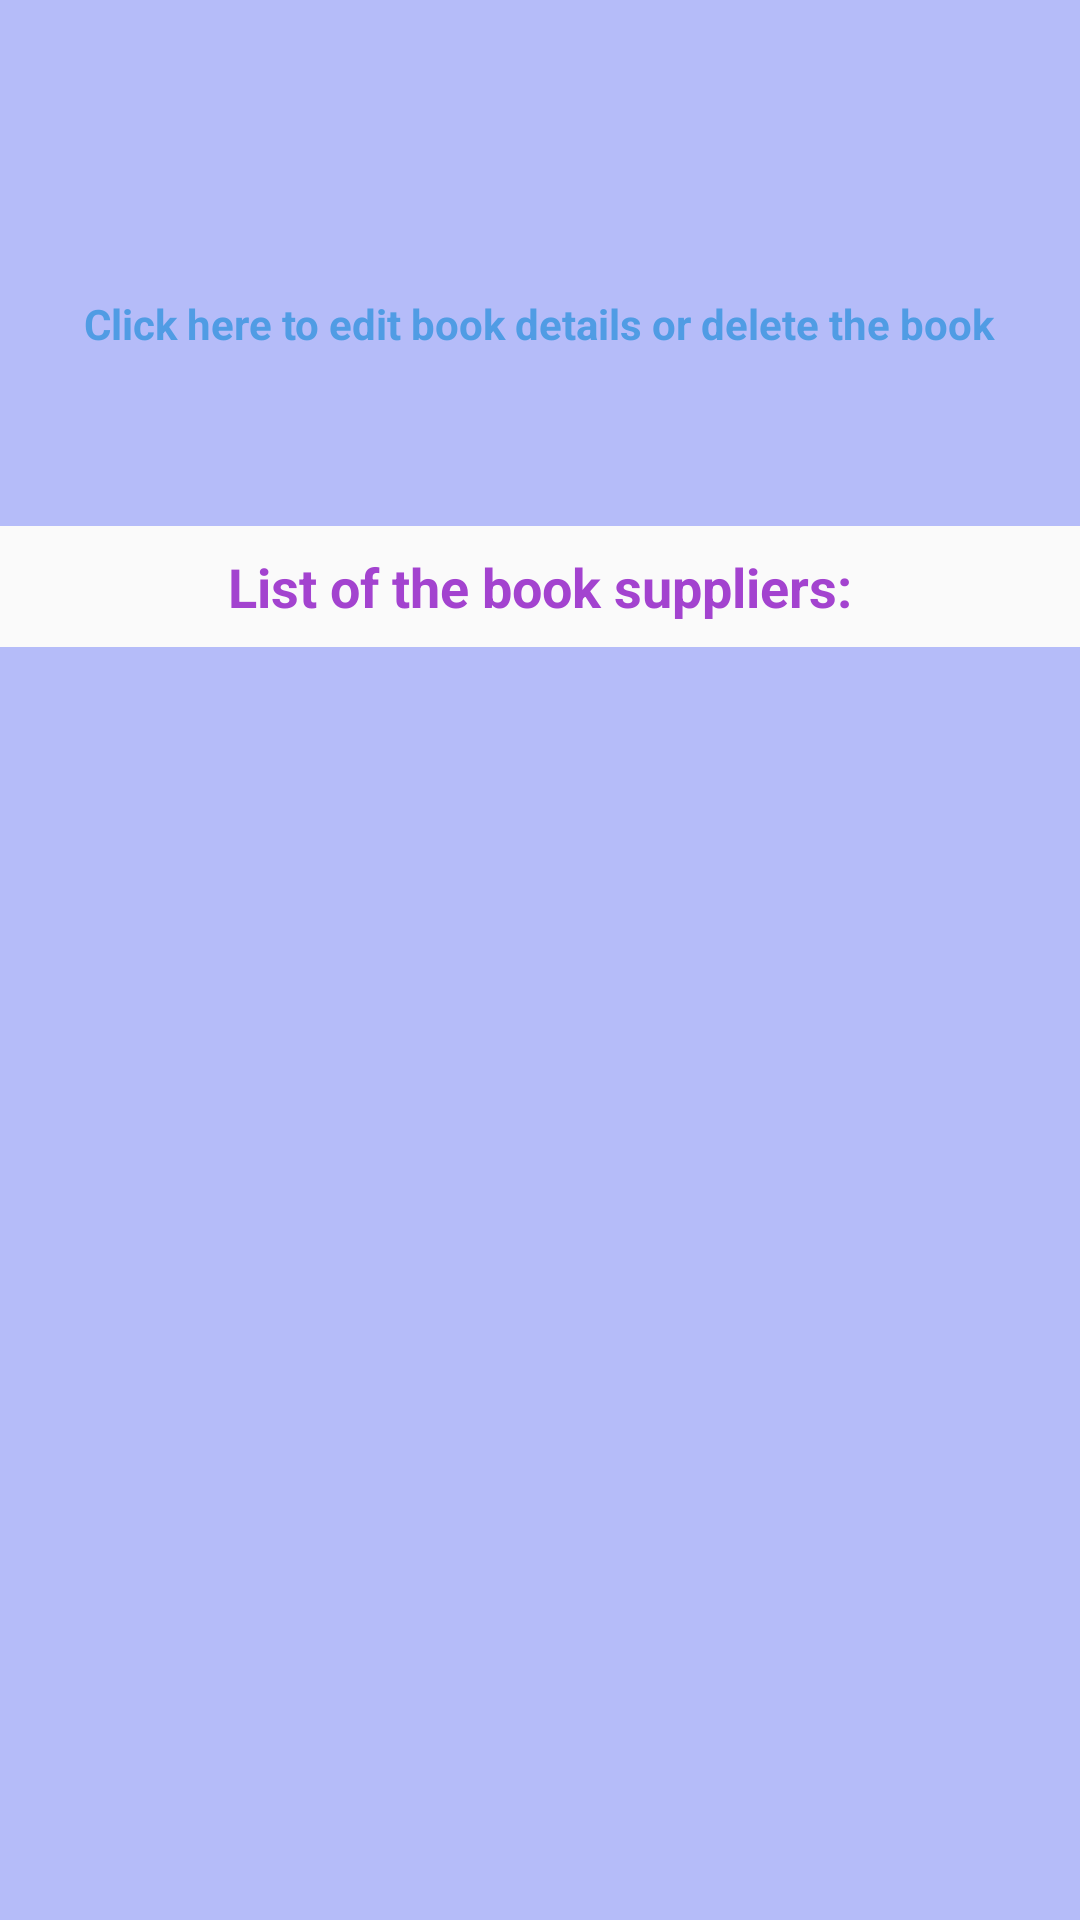

Write the Android layout XML for this screen, with the resource values it uses.
<!-- AndroidManifest.xml: application theme AppTheme -->
<!-- res/layout/book_details.xml -->
<?xml version="1.0" encoding="utf-8"?>

<LinearLayout xmlns:android="http://schemas.android.com/apk/res/android"
    xmlns:app="http://schemas.android.com/apk/res-auto"
    android:layout_width="match_parent"
    android:layout_height="match_parent"
    android:orientation="vertical">

    <LinearLayout
        android:id="@+id/book_details_ll"
        android:layout_width="match_parent"
        android:layout_height="wrap_content"
        android:background="@color/card_background"
        android:orientation="vertical">

        <TextView
            android:id="@+id/book_name"
            style="@style/itemTitle" />

        <TextView
            android:id="@+id/author"
            style="@style/itemText" />

        <TextView
            android:id="@+id/genre"
            style="@style/itemText" />

        <TextView
            android:id="@+id/hint"
            style="@style/itemText"
            android:text="@string/hint_edit_book_details"
            android:textColor="@color/hint_color" />

        <TextView
            android:id="@+id/price"
            style="@style/itemText" />

        <TextView
            android:id="@+id/quantity_in_stock"
            style="@style/itemText" />
    </LinearLayout>

    <TextView
        android:id="@+id/list_of_suppliers_label"
        style="@style/itemTitle"
        android:text="@string/list_of_the_book_suppliers_label" />

    <ScrollView
        android:layout_width="match_parent"
        android:layout_height="0dp"
        android:layout_weight="1"
        android:fillViewport="true">

        <LinearLayout
            android:id="@+id/supplier_scroll_book_details"
            android:layout_width="match_parent"
            android:layout_height="wrap_content"
            android:background="@color/card_background"
            android:orientation="vertical"></LinearLayout>
    </ScrollView>
</LinearLayout>
<!-- resources referenced by this layout -->
<resources>
  <color name="card_background">#b5bcf9</color>
  <color name="hint_color">#509ce4</color>
  <string name="hint_edit_book_details">Click here to edit book details or delete the book</string>
  <string name="list_of_the_book_suppliers_label">List of the book suppliers:</string>
  <style name="itemText" parent="@android:style/TextAppearance">
          <item name="android:textSize">@dimen/text_font_size</item>
          <item name="android:layout_width">wrap_content</item>
          <item name="android:layout_height">wrap_content</item>
          <item name="android:layout_gravity">center_horizontal</item>
          <item name="android:gravity">center_horizontal</item>
          <item name="android:textStyle">bold</item>
          <item name="android:layout_margin">@dimen/text_margin</item>
          <item name="android:textColor">@color/colorTitle</item>
      </style>
  <style name="itemTitle" parent="@android:style/TextAppearance">
          <item name="android:textSize">@dimen/title_font_size</item>
          <item name="android:layout_width">wrap_content</item>
          <item name="android:layout_height">wrap_content</item>
          <item name="android:layout_gravity">center_horizontal</item>
          <item name="android:gravity">center_horizontal</item>
          <item name="android:layout_margin">@dimen/title_margin</item>
          <item name="android:textStyle">bold</item>
          <item name="android:textColor">@color/colorTitle</item>
      </style>
  <style name="AppTheme" parent="Theme.AppCompat.Light.DarkActionBar">
          
          <item name="colorPrimary">@color/colorPrimary</item>
          <item name="colorPrimaryDark">@color/colorPrimaryDark</item>
          <item name="colorAccent">@color/colorAccent</item>
      </style>
  <dimen name="text_font_size">14sp</dimen>
  <dimen name="text_margin">4dp</dimen>
  <color name="colorTitle">#a343cf</color>
  <dimen name="title_font_size">18sp</dimen>
  <dimen name="title_margin">8dp</dimen>
  <color name="colorPrimary">#008577</color>
  <color name="colorPrimaryDark">#00574B</color>
  <color name="colorAccent">#D81B60</color>
</resources>
